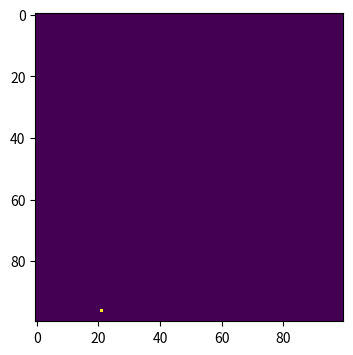
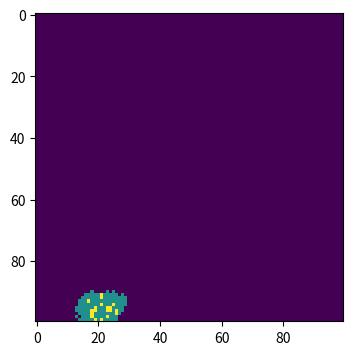
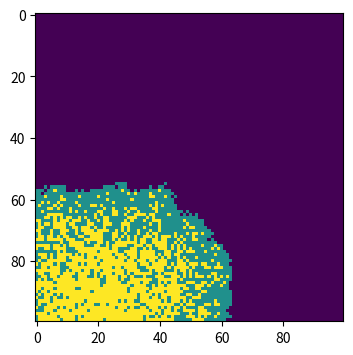
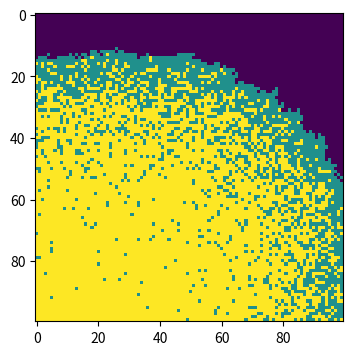

Python code for these plots, in order:
# -*- coding: utf-8 -*-
"""
Created on Wed May  8 15:50:58 2019

[redacted]
"""

import numpy as np
import matplotlib.pyplot as plt
population = np.zeros((100,100)) #100x100 suscepticle population
b = 0.3; g = 0.05; T = 100 
outbreak = np.random.choice(range(100),2) #select random person
population[outbreak[0],outbreak[1]] = 1 #random person infected (=1)
for t in range(T+1): #for T days (T+1th loop for plotting the Tth heat map)
    infectedIndex = np.where(population==1) #locate the infected
    if t in [0,10,50,100]: #plot heat map after 0,10,50,100 recursions
        plt.figure(figsize =(6 ,4) , dpi=150) 
        plt.imshow(population, cmap='viridis', interpolation='nearest')
        #plt.savefig ('Spatial_SIR%d'%t,type='png')
    for i in range(len(infectedIndex[0])): #for all infectd points
        x = infectedIndex[0][i]
        y = infectedIndex[1][i] #obtain x,y coordinates
        for xNeighbour in range(x-1,x+2):
            for yNeighbour in range(y-1,y+2):
                if (xNeighbour,yNeighbour) != (x,y): #for all 8 neighbours except himself
                    if xNeighbour not in [-1,100] and yNeighbour not in [-1,100]: #not fall off an edge
                        if population[xNeighbour,yNeighbour] == 0: # b probability the suscepticle infected (=1)
                            population[xNeighbour,yNeighbour] = np.random.choice(range(2),1,p=[1-b,b])[0]
                else: #for himself, g probability he recovered (=2)
                    population[xNeighbour,yNeighbour] = np.random.choice(range(2),1,p=[1-g,g])[0] + 1

